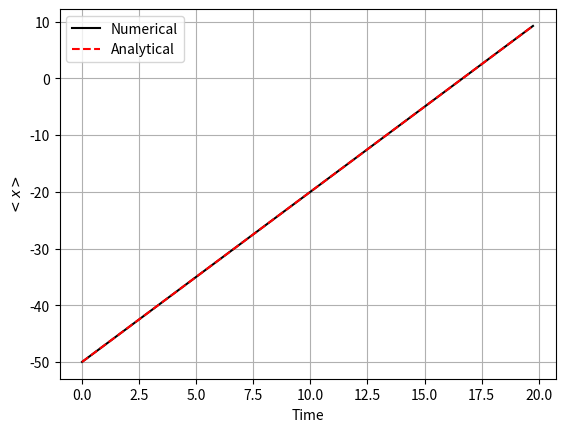
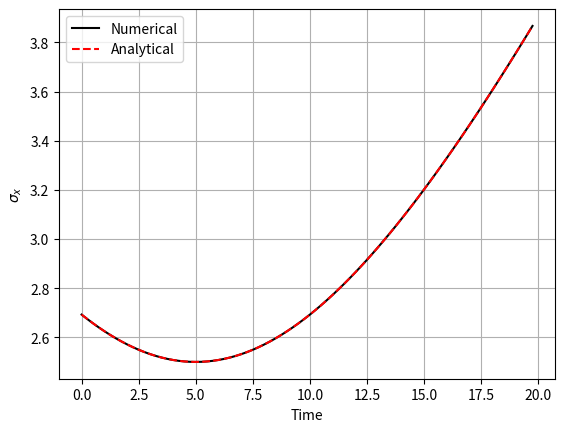
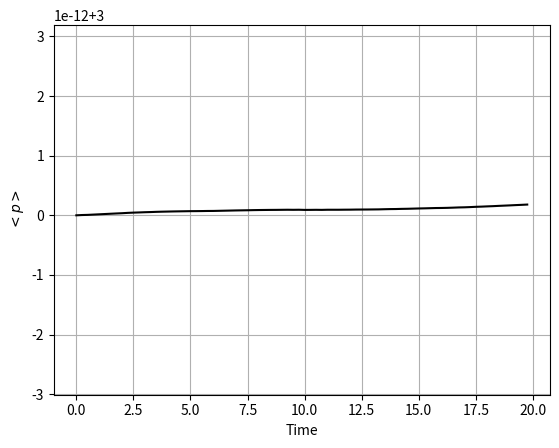
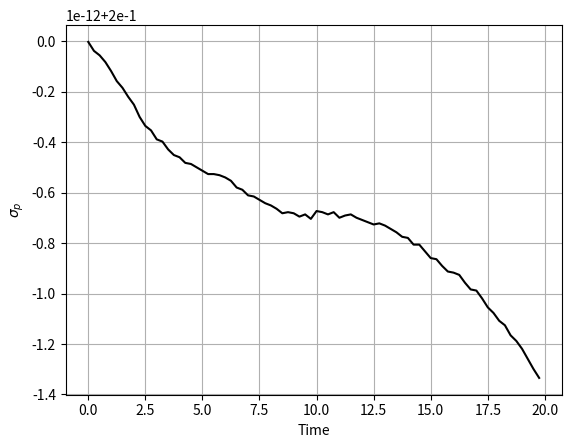
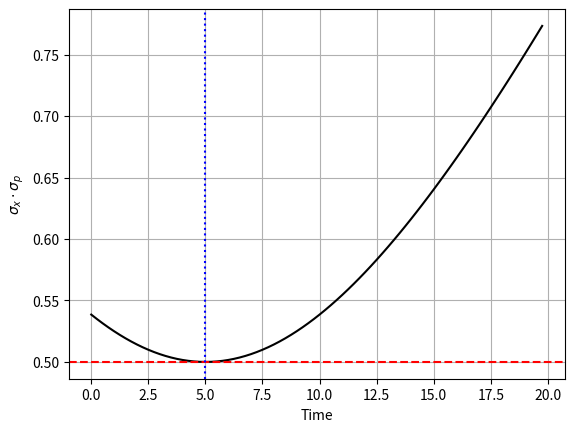

These figures' Python source, in order:
"""
 This script calculates position and momentum expectation values and widths 
 for a Gaussian wave packet moving freely in one dimension. It plots these 
 four quantities after the simulation is over - in addition to the product of 
 the position and momentum widths. This is done in order to check that the 
 Heisenberg uncertainty relation holds for this wave packet.

 The numerical derivatives, which are involved both in solving the Schrödinger 
 equation and in calculating momentum expectation values and widhts, are 
 approximated by means of the Fast Fourier Transform.

 The time-dependent expectation value for x and the position width are also 
 calculated analytically and compared with the numerical solution.

 Numerical inputs:
   L       - The extension of the spatial grid 
   N       - The number of grid points
   Tfinal  - The duration of the simulation
   dt      - The step size in time

 Physical inputs:
   x0      - The mean position of the initial wave packet
   p0      - The mean momentum of the initial wave packet
   sigmaP  - The momentum width of the initial, Gaussian wave packet
   tau     - The time at which the Gaussian is narrowest (spatially)
 
 All inputs are hard coded initially.
"""   

# Import libraries  
import numpy as np
from matplotlib import pyplot as plt
from scipy import linalg


# Numerical grid parameters
L = 200.0
N = 512         # Should be 2**k, with k being an integer

# Numerical time parameters
Tfinal = 20;
dt = 0.25;

# Inputs for the Gaussian 
x0 = -50.0
p0 = 3.0
sigmaP = 0.2
tau = 5.0


# Set up grid
x = np.linspace(-L/2, L/2, N)
h = L/(N-1)

# Diagonal matrices with x and x^2
# (Far from optimal implementation, but consistent)
Xmat = np.diag(x)
X2mat = np.diag(x**2)

# Determine double derivative by means of the fast Fourier transform.
# Set up vector of k-values
k_max = np.pi/h
dk = 2*k_max/N
k = np.append(np.linspace(0, k_max-dk, int(N/2)), 
              np.linspace(-k_max, -dk, int(N/2)))
# Transform identity matrix
Aux = np.fft.fft(np.identity(N, dtype=complex), axis = 0)
# Multiply by ik and (ik)^2, respectively
D1_FFT = np.matmul(np.diag(1j*k), Aux)
D2_FFT = np.matmul(np.diag(-k**2), Aux)
# Transform back to x-representation. 
D1_FFT = np.fft.ifft(D1_FFT, axis = 0)
D2_FFT = np.fft.ifft(D2_FFT, axis = 0)

# Construct propagator, uses expm from the SciPy library
U_FFT = linalg.expm(-1j*(-1/2)*D2_FFT*dt)

# Set up Gaussian - analytically
InitialNorm = np.power(2/np.pi, 1/4) * np.sqrt(sigmaP/(1-2j*sigmaP**2*tau))
# Initial Gaussian
Psi0 = InitialNorm*np.exp(-sigmaP**2*(x-x0)**2/(1-2j*sigmaP**2*tau)+1j*p0*x)

# Initiate wave functons and time
# Turn Psi0 into N \times 1 matrix (column vector)
Psi0 = np.matrix(Psi0)                 
Psi0 = Psi0.reshape(N,1)
Psi = Psi0
t = 0

# Allocate vectors for making plots
Npoints = int(np.ceil(Tfinal/dt))
Tvector = np.zeros(Npoints)
MeanXvector = np.zeros(Npoints)
MeanPvector = np.zeros(Npoints)
WidthXvector = np.zeros(Npoints)
WidthPvector = np.zeros(Npoints)

# Iterate while time t is less than final time Tfinal
counter = 0;
#while t < Tfinal:
while counter < Npoints:
  # Calculate expectations values by means of matrix multiplication
  # <x> and <x^2> 
  Xmean = h*np.real(np.matmul(Psi.H, np.matmul(Xmat, Psi)))
  X2mean = h*np.real(np.matmul(Psi.H, np.matmul(X2mat, Psi)))
  # <p> and <p^2>
  Pmean = h*np.real(np.matmul(Psi.H, np.matmul(-1j*D1_FFT, Psi)))
  P2mean = h*np.real(np.matmul(Psi.H, np.matmul(-D2_FFT, Psi)))
  
  # Store mean values and widths in vectors
  Tvector[counter] = t
  MeanXvector[counter] = Xmean
  WidthXvector[counter] = np.sqrt(X2mean-Xmean**2) 
  MeanPvector[counter] = Pmean
  WidthPvector[counter] = np.sqrt(P2mean-Pmean**2) 
  
  #Update time
  t = t+dt;             
  counter = counter + 1
  # Update numerical wave functions
  Psi = np.matmul(U_FFT, Psi)

# Make plots
# Mean position
plt.figure(1)
plt.clf()
plt.plot(Tvector, MeanXvector, '-', color='black', label = 'Numerical')
# Analytical expression
AnalyticalX0 = x0 + p0*Tvector
plt.plot(Tvector, AnalyticalX0, '--', color='red', label = 'Analytical')
plt.xlabel('Time')
plt.ylabel(r'$< x >$')
plt.legend()
plt.grid()
plt.show()

# Position width
plt.figure(2)
plt.clf()
plt.plot(Tvector, WidthXvector, '-', color='black', label = 'Numerical')
# Analytical expression
AnalyticalSigmaX = np.sqrt(1+4*sigmaP**4*(Tvector-tau)**2)/(2*sigmaP)
plt.plot(Tvector, AnalyticalSigmaX, '--', color='red', label = 'Analytical')
plt.xlabel('Time')
plt.ylabel(r'$\sigma_x$')
plt.legend()
plt.grid()
plt.show()

# Mean momentum
plt.figure(3)
plt.clf()
plt.plot(Tvector, MeanPvector, '-', color='black')
plt.xlabel('Time')
plt.ylabel(r'$< p >$')
plt.grid()
plt.show()

# Momentum width
plt.figure(4)
plt.clf()
plt.plot(Tvector, WidthPvector, '-', color='black')
plt.xlabel('Time')
plt.ylabel(r'$\sigma_p$')
plt.grid()
plt.show()

# Product of widths
plt.figure(5)
plt.clf()
plt.plot(Tvector, WidthXvector*WidthPvector, '-', color='black')
plt.axhline(y = 0.5, linestyle = '--', color = 'red')
plt.axvline(x = tau, linestyle = ':', color = 'blue')
plt.xlabel('Time')
plt.ylabel(r'$\sigma_x \cdot \sigma_p$')
plt.grid()
plt.show()